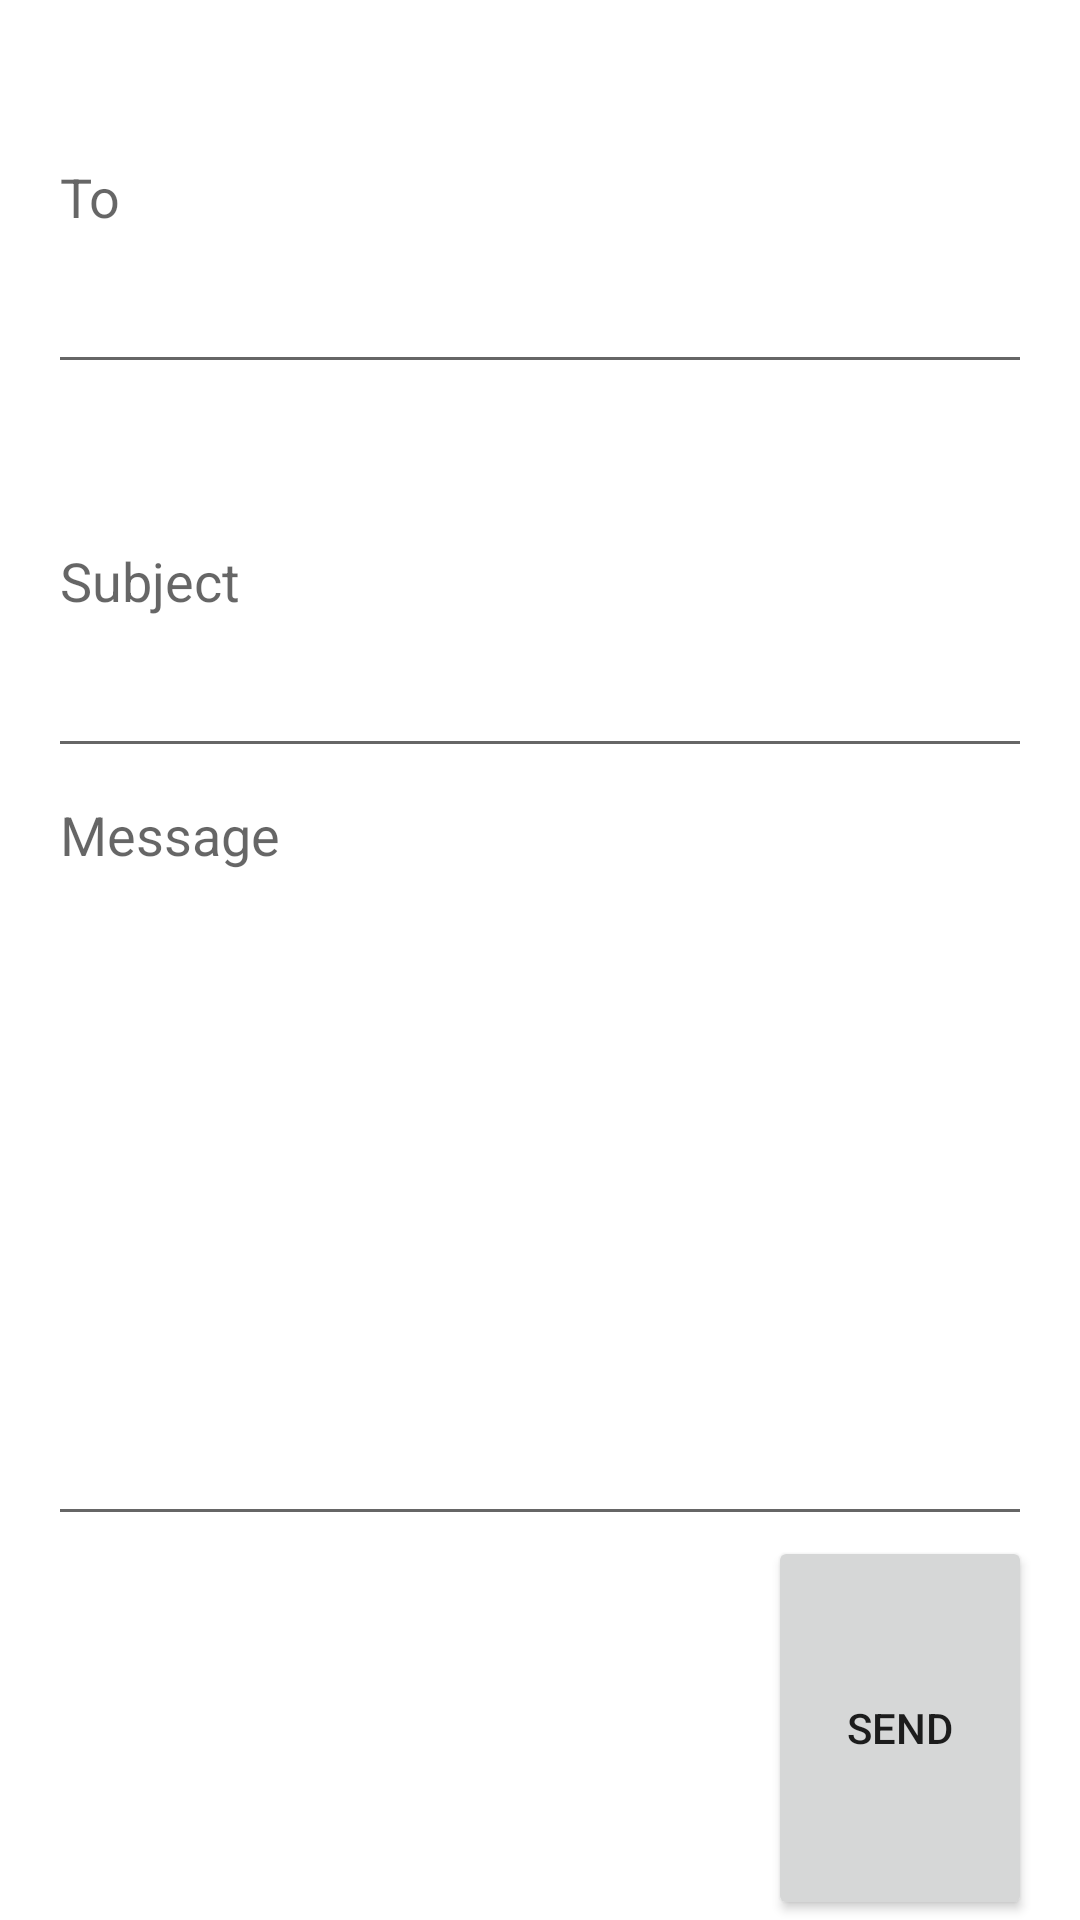

Layout XML and referenced resources for this Android screen:
<!-- AndroidManifest.xml: application theme Theme.Basiclinearlayout -->
<!-- res/layout/activity_main_weight.xml -->
<?xml version="1.0" encoding="utf-8"?>
<LinearLayout xmlns:android="http://schemas.android.com/apk/res/android"
    android:layout_width="match_parent"
    android:layout_height="match_parent"
    android:orientation="vertical"
    android:paddingLeft="16dp"
    android:paddingRight="16dp">

    <EditText
        android:layout_width="match_parent"
        android:layout_height="0dp"
        android:layout_weight="1"
        android:hint="@string/to"
        android:inputType="text"
        android:importantForAutofill="no" />

    <EditText
        android:layout_width="match_parent"
        android:layout_height="0dp"
        android:layout_weight="1"
        android:hint="@string/subject"
        android:inputType="text"
        android:importantForAutofill="no" />

    <EditText
        android:layout_width="match_parent"
        android:layout_height="0dp"
        android:layout_weight="2"
        android:gravity="top"
        android:hint="@string/message"
        android:inputType="text"
        android:importantForAutofill="no" />

    <Button
        android:layout_width="wrap_content"
        android:layout_height="0dp"
        android:layout_weight="1"
        android:layout_gravity="end"
        android:text="@string/send" />
</LinearLayout>
<!-- resources referenced by this layout -->
<resources>
  <string name="message">Message</string>
  <string name="send">SEND</string>
  <string name="subject">Subject</string>
  <string name="to">To</string>
  <style name="Theme.Basiclinearlayout" parent="Theme.MaterialComponents.DayNight.DarkActionBar">
          
          <item name="colorPrimary">@color/purple_500</item>
          <item name="colorPrimaryVariant">@color/purple_700</item>
          <item name="colorOnPrimary">@color/white</item>
          
          <item name="colorSecondary">@color/teal_200</item>
          <item name="colorSecondaryVariant">@color/teal_700</item>
          <item name="colorOnSecondary">@color/black</item>
          
          <item name="android:statusBarColor" tools:targetApi="l">?attr/colorPrimaryVariant</item>
          
      </style>
  <!-- not gathered from this repository: default colours our renderer supplied (Android Studio template values) -->
  <color name="purple_500">#FF6200EE</color>
  <color name="purple_700">#FF3700B3</color>
  <color name="teal_200">#FF03DAC5</color>
  <color name="teal_700">#FF018786</color>
  <color name="black">#FF000000</color>
  <color name="white">#FFFFFFFF</color>
</resources>
